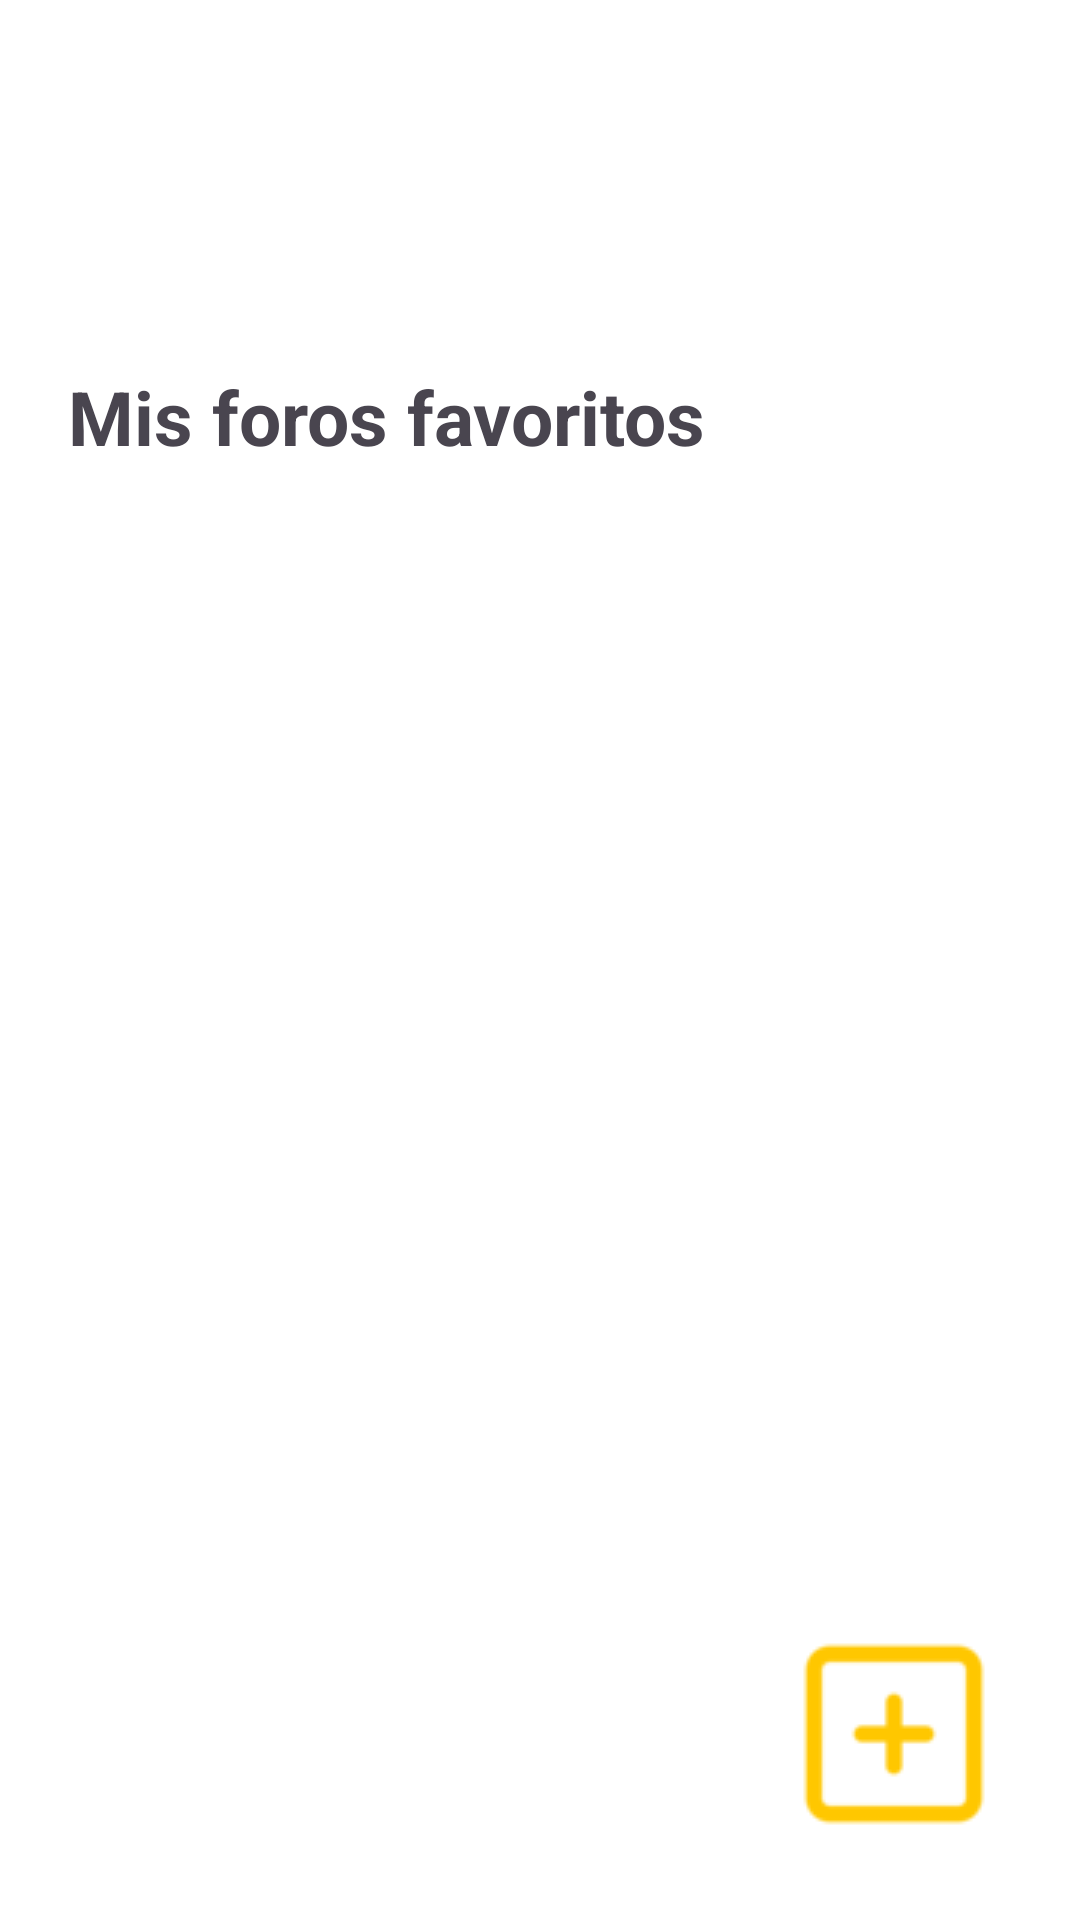

The Android layout XML behind this screen, and the referenced resources:
<!-- AndroidManifest.xml: application theme Theme.Upn_collab -->
<!-- res/layout/fragment_favorite.xml -->
<?xml version="1.0" encoding="utf-8"?>
<androidx.constraintlayout.widget.ConstraintLayout xmlns:android="http://schemas.android.com/apk/res/android"
    xmlns:app="http://schemas.android.com/apk/res-auto"
    xmlns:tools="http://schemas.android.com/tools"
    android:layout_width="match_parent"
    android:layout_height="match_parent"
    android:background="@color/white"
    tools:context=".ui.view.HomeFragment">

    <TextView
        android:id="@+id/MyForumsFavorites"
        android:layout_width="wrap_content"
        android:layout_height="wrap_content"
        android:layout_margin="10dp"
        android:padding="10dp"
        android:text="Mis foros favoritos"
        android:textSize="25dp"
        android:textStyle="bold"
        app:layout_constraintEnd_toEndOf="parent"
        app:layout_constraintHorizontal_bias="0.024"
        app:layout_constraintStart_toStartOf="parent"
        app:layout_constraintTop_toTopOf="@+id/guideline9" />

    <androidx.recyclerview.widget.RecyclerView
        android:id="@+id/myForumsListFavorites"
        android:layout_width="0dp"
        android:layout_height="0dp"
        android:background="@color/white"
        app:layout_constraintBottom_toBottomOf="parent"
        app:layout_constraintEnd_toEndOf="parent"
        app:layout_constraintStart_toStartOf="parent"
        app:layout_constraintTop_toBottomOf="@+id/MyForumsFavorites" />

    <TextView
        android:id="@+id/emptyView"
        android:layout_width="match_parent"
        android:layout_height="wrap_content"
        android:layout_centerInParent="true"
        android:gravity="center"
        android:text="Tu lista de favoritos está vacia"
        android:textAppearance="?android:textAppearanceMedium"
        android:visibility="gone"
        app:layout_constraintEnd_toEndOf="parent"
        app:layout_constraintStart_toStartOf="parent"
        app:layout_constraintTop_toBottomOf="@+id/MyForumsFavorites" />

    <ImageButton
        android:id="@+id/addForum"
        android:layout_width="wrap_content"
        android:layout_height="wrap_content"
        android:layout_margin="30dp"
        android:background="@null"
        android:src="@drawable/icon_add"
        app:layout_constraintBottom_toBottomOf="parent"
        app:layout_constraintEnd_toEndOf="parent" />

    <androidx.constraintlayout.widget.Guideline
        android:id="@+id/guideline9"
        android:layout_width="wrap_content"
        android:layout_height="wrap_content"
        android:orientation="horizontal"
        app:layout_constraintGuide_begin="102dp" />


</androidx.constraintlayout.widget.ConstraintLayout>
<!-- resources referenced by this layout -->
<resources>
  <color name="white">#FFFFFF</color>
  <!-- drawable icon_add: png bitmap (drawable, 1136 bytes) -->
  <style name="Theme.Upn_collab" parent="Theme.Material3.Light.NoActionBar">
          
          !-- Primary brand color. --&gt;
          <item name="colorPrimary">@color/upn</item>
          <item name="android:statusBarColor">@color/upn</item>
      </style>
  <color name="upn">#FFC700</color>
</resources>
